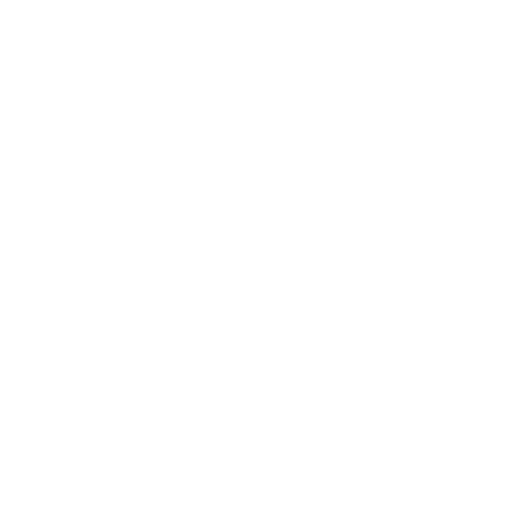
t = 0.00 s
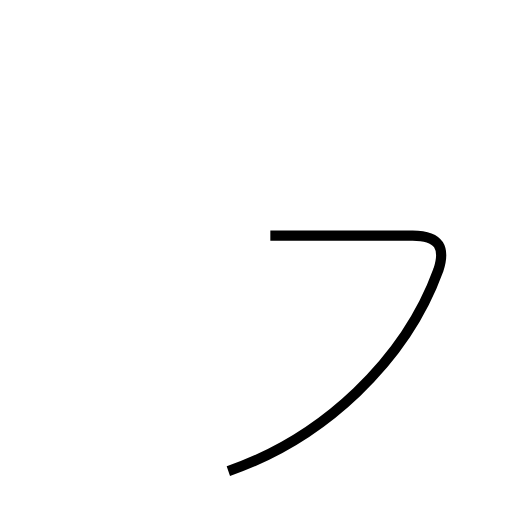
t = 1.46 s
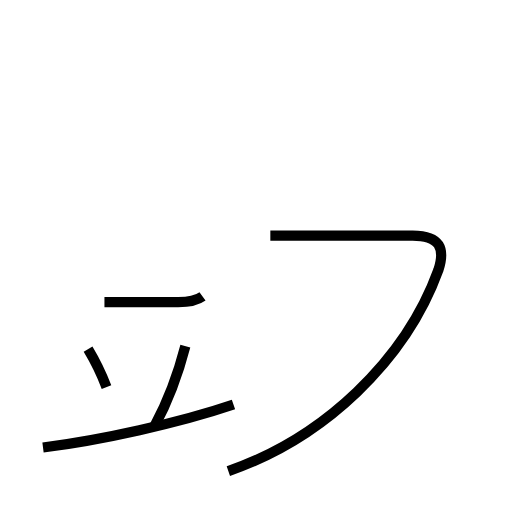
t = 2.69 s
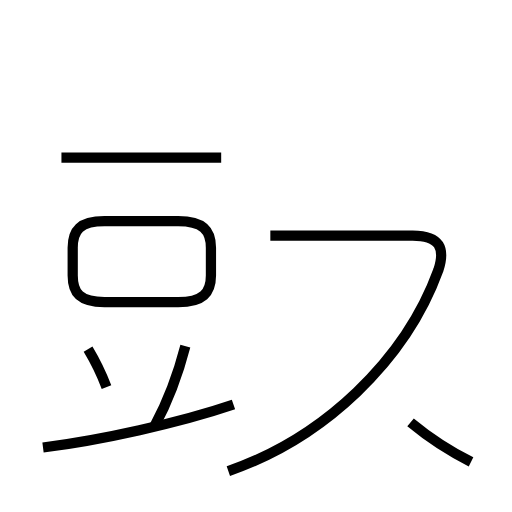
t = 4.25 s
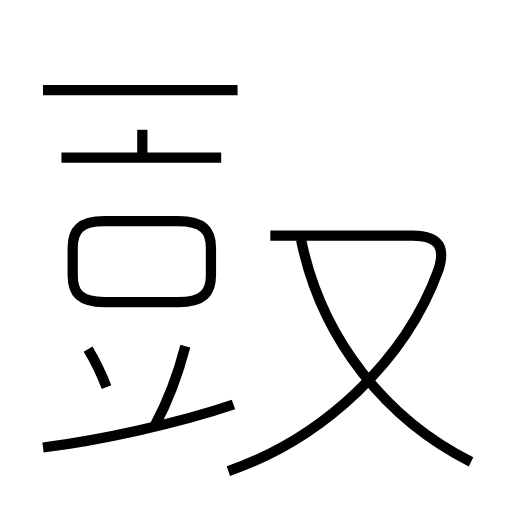
t = 5.54 s
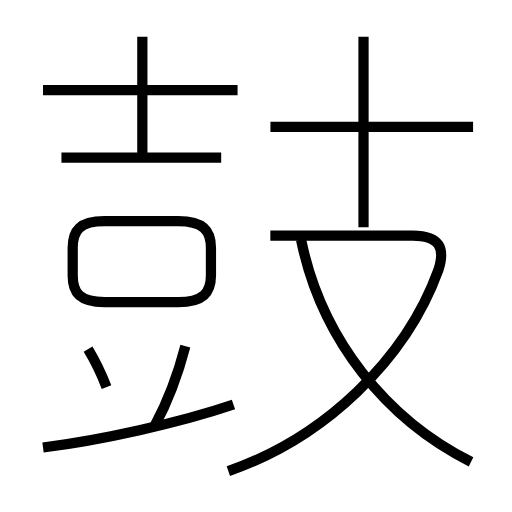
t = 6.97 s

The animated SVG that drew these frames (rendered in a browser with its animation timeline set to each time). Animation: 11 SMIL elements (animate=11); one cycle of 6.97 s.

<?xml version='1.0' encoding='utf-8'?>
<svg viewBox="0.0 -6.0 50.0 50.0" version="1.1" xmlns="http://www.w3.org/2000/svg"><rect x="-1000" y="-1000" width="2000" height="2000" stroke="white" fill="white" /><g style="fill:none;stroke:#000000;stroke-width:1"><path d="M 22.3 2.0 C 31.6 -1.2 39.6 -8.8 42.8 -17.6 C 43.5 -19.7 43.0 -21.0 40.3 -21.0 L 26.4 -21.0 " transform="translate(0.0 38.0)" stroke-dasharray="48.53556727080193" stroke-dashoffset="48.53556727080193"><animate attributeName="stroke-dashoffset" from="48.53556727080193" to="0" dur="1.4560670181240578s" begin="0s" fill="freeze" /></path><path d="M 4.2 -0.3 C 9.8 -1.0 17.5 -2.7 22.8 -4.5 " transform="translate(0.0 38.0)" stroke-dasharray="19.095152191207028" stroke-dashoffset="19.095152191207028"><animate attributeName="stroke-dashoffset" from="19.095152191207028" to="0" dur="0.5728545657362109s" begin="1.4560670181240578s" fill="freeze" /></path><path d="M 10.4 -6.2 C 9.9 -7.5 9.2 -8.9 8.6 -9.9 " transform="translate(0.0 38.0)" stroke-dasharray="4.119205775312534" stroke-dashoffset="4.119205775312534"><animate attributeName="stroke-dashoffset" from="4.119205775312534" to="0" dur="0.12357617325937602s" begin="2.0289215838602686s" fill="freeze" /></path><path d="M 15.1 -2.4 C 16.4 -4.8 17.4 -7.5 18.1 -10.2 " transform="translate(0.0 38.0)" stroke-dasharray="8.377176050893551" stroke-dashoffset="8.377176050893551"><animate attributeName="stroke-dashoffset" from="8.377176050893551" to="0" dur="0.25131528152680654s" begin="2.1524977571196446s" fill="freeze" /></path><path d="M 10.2 -14.5 L 17.4 -14.5 C 19.8 -14.5 20.6 -15.4 20.6 -17.1 L 20.6 -19.8 C 20.6 -21.5 19.8 -22.4 17.4 -22.4 L 10.2 -22.4 C 7.8 -22.4 7.1 -21.5 7.1 -19.8 L 7.1 -17.1 C 7.1 -15.4 7.8 -14.5 10.2 -14.5 Z " transform="translate(0.0 38.0)" stroke-dasharray="38.73654379752268" stroke-dashoffset="38.73654379752268"><animate attributeName="stroke-dashoffset" from="38.73654379752268" to="0" dur="1.1620963139256804s" begin="2.4038130386464513s" fill="freeze" /></path><path d="M 21.6 -28.6 L 6.0 -28.6 " transform="translate(0.0 38.0)" stroke-dasharray="15.600000000000001" stroke-dashoffset="15.600000000000001"><animate attributeName="stroke-dashoffset" from="15.600000000000001" to="0" dur="0.468s" begin="3.565909352572132s" fill="freeze" /></path><path d="M 46.0 1.1 C 37.8 -3.0 31.4 -10.8 29.4 -20.6 " transform="translate(0.0 38.0)" stroke-dasharray="28.27784475254436" stroke-dashoffset="28.27784475254436"><animate attributeName="stroke-dashoffset" from="28.27784475254436" to="0" dur="0.8483353425763308s" begin="4.033909352572132s" fill="freeze" /></path><path d="M 23.2 -35.2 L 4.2 -35.2 " transform="translate(0.0 38.0)" stroke-dasharray="19.0" stroke-dashoffset="19.0"><animate attributeName="stroke-dashoffset" from="19.0" to="0" dur="0.57s" begin="4.882244695148462s" fill="freeze" /></path><path d="M 13.9 -28.3 L 13.9 -40.4 " transform="translate(0.0 38.0)" stroke-dasharray="12.099999999999998" stroke-dashoffset="12.099999999999998"><animate attributeName="stroke-dashoffset" from="12.099999999999998" to="0" dur="0.36299999999999993s" begin="5.452244695148463s" fill="freeze" /></path><path d="M 35.5 -21.8 L 35.5 -40.4 " transform="translate(0.0 38.0)" stroke-dasharray="18.599999999999998" stroke-dashoffset="18.599999999999998"><animate attributeName="stroke-dashoffset" from="18.599999999999998" to="0" dur="0.5579999999999999s" begin="5.815244695148462s" fill="freeze" /></path><path d="M 46.2 -31.6 L 26.4 -31.6" transform="translate(0.0 38.0)" stroke-dasharray="19.800000000000004" stroke-dashoffset="19.800000000000004"><animate attributeName="stroke-dashoffset" from="19.800000000000004" to="0" dur="0.5940000000000001s" begin="6.373244695148462s" fill="freeze" /></path></g></svg>
